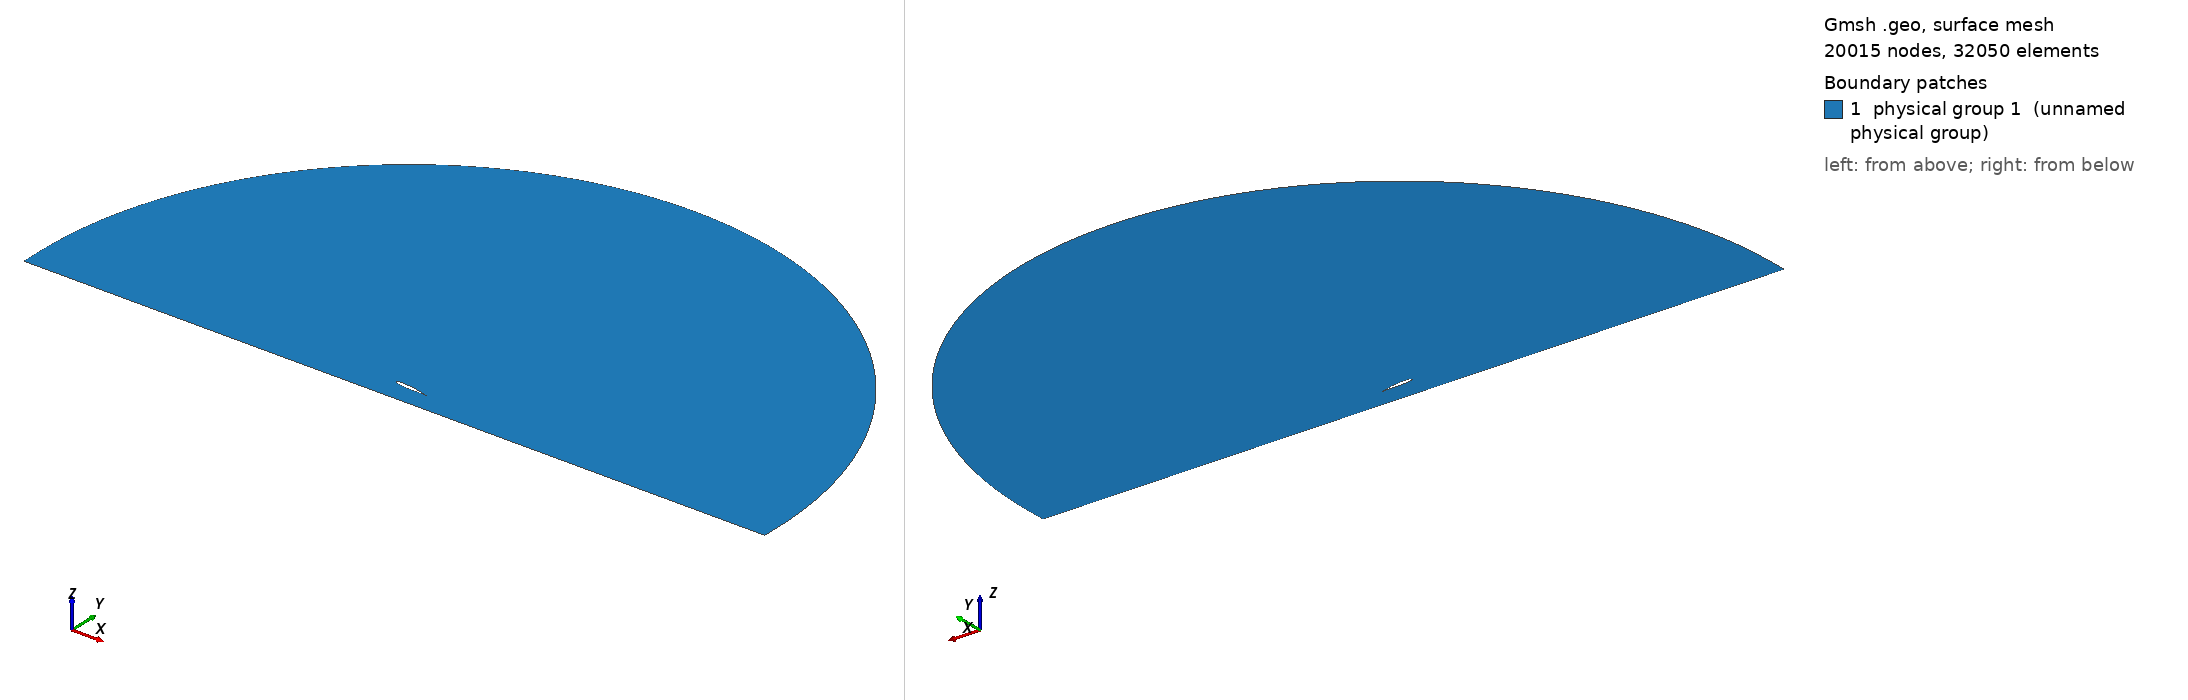

Gmsh geometry script, surface-meshed: 20015 nodes, 32050 surface elements. Boundary patches (legend numbers): 1 physical group 1 (unnamed physical group). Left view from above one corner, right view from below the opposite corner. Legend entries are the model's physical surfaces. The drawing asked Gmsh for element sizes between 1% and 20% of the model's largest extent; the script's own settings can give other sizes.

=== mesh.geo (drawn) ===
// ===========================================
// ==================================MESH FILE
// ===========================================

RotPoint = 1;
h = 0.0012;
H = 0.5;
R = 10;
D = 0.5;
BL = 0.08;
AoA = 7;
BL_size  = 1e-05;
BL_thickness = 0.01;
BL_ratio = 1.119;
progsWfwd = 1.09;
progsWaft = 1.001;
prognW = 1.2875;
numWfwd = 42;
numWaft = 348;
nblW = 13;
hrat = 20;
// =====================================POINTS
Point(1) = {1, 0, 0.0, 1*h};
Point(2) = {0.999398, 0.000128, 0.0, 1*h};
Point(3) = {0.997592, 0.00051, 0.0, 1*h};
Point(4) = {0.994588, 0.001137, 0.0, 1*h};
Point(5) = {0.990393, 0.002001, 0.0, 1*h};
Point(6) = {0.985016, 0.003092, 0.0, 1*h};
Point(7) = {0.97847, 0.004401, 0.0, 1*h};
Point(8) = {0.970772, 0.005915, 0.0, 1*h};
Point(9) = {0.96194, 0.007622, 0.0, 1*h};
Point(10) = {0.951995, 0.009508, 0.0, 1*h};
Point(11) = {0.940961, 0.011562, 0.0, 1*h};
Point(12) = {0.928864, 0.013769, 0.0, 1*h};
Point(13) = {0.915735, 0.016113, 0.0, 1*h};
Point(14) = {0.901604, 0.01858, 0.0, 1*h};
Point(15) = {0.886505, 0.021153, 0.0, 1*h};
Point(16) = {0.870476, 0.023817, 0.0, 1*h};
Point(17) = {0.853553, 0.026554, 0.0, 1*h};
Point(18) = {0.835779, 0.029347, 0.0, 1*h};
Point(19) = {0.817197, 0.032176, 0.0, 1*h};
Point(20) = {0.79785, 0.035017, 0.0, 1*h};
Point(21) = {0.777785, 0.037847, 0.0, 1*h};
Point(22) = {0.757051, 0.040641, 0.0, 1*h};
Point(23) = {0.735698, 0.043377, 0.0, 1*h};
Point(24) = {0.713778, 0.046029, 0.0, 1*h};
Point(25) = {0.691342, 0.048575, 0.0, 1*h};
Point(26) = {0.668445, 0.050993, 0.0, 1*h};
Point(27) = {0.645142, 0.053258, 0.0, 1*h};
Point(28) = {0.62149, 0.055344, 0.0, 1*h};
Point(29) = {0.597545, 0.057218, 0.0, 1*h};
Point(30) = {0.573365, 0.058845, 0.0, 1*h};
Point(31) = {0.549009, 0.060194, 0.0, 1*h};
Point(32) = {0.524534, 0.061254, 0.0, 1*h};
Point(33) = {0.5, 0.062029, 0.0, 1*h};
Point(34) = {0.475466, 0.06253, 0.0, 1*h};
Point(35) = {0.450991, 0.062774, 0.0, 1*h};
Point(36) = {0.426635, 0.062779, 0.0, 1*h};
Point(37) = {0.402455, 0.062562, 0.0, 1*h};
Point(38) = {0.37851, 0.062133, 0.0, 1*h};
Point(39) = {0.354858, 0.061497, 0.0, 1*h};
Point(40) = {0.331555, 0.06066, 0.0, 1*h};
Point(41) = {0.308658, 0.059629, 0.0, 1*h};
Point(42) = {0.286222, 0.058414, 0.0, 1*h};
Point(43) = {0.264302, 0.057026, 0.0, 1*h};
Point(44) = {0.242949, 0.05547, 0.0, 1*h};
Point(45) = {0.222215, 0.053753, 0.0, 1*h};
Point(46) = {0.20215, 0.051885, 0.0, 1*h};
Point(47) = {0.182803, 0.049874, 0.0, 1*h};
Point(48) = {0.164221, 0.047729, 0.0, 1*h};
Point(49) = {0.146447, 0.045457, 0.0, 1*h};
Point(50) = {0.129524, 0.043071, 0.0, 1*h};
Point(51) = {0.113495, 0.040585, 0.0, 1*h};
Point(52) = {0.098396, 0.038011, 0.0, 1*h};
Point(53) = {0.084265, 0.03536, 0.0, 1*h};
Point(54) = {0.071136, 0.032644, 0.0, 1*h};
Point(55) = {0.059039, 0.029874, 0.0, 1*h};
Point(56) = {0.048005, 0.027062, 0.0, 1*h};
Point(57) = {0.03806, 0.024219, 0.0, 1*h};
Point(58) = {0.029228, 0.021348, 0.0, 1*h};
Point(59) = {0.02153, 0.018441, 0.0, 1*h};
Point(60) = {0.014984, 0.015489, 0.0, 1*h};
Point(61) = {0.009607, 0.01248, 0.0, 1*h};
Point(62) = {0.005412, 0.009416, 0.0, 1*h};
Point(63) = {0.002408, 0.006306, 0.0, 1*h};
Point(64) = {0.000602, 0.003165, 0.0, 1*h};
Point(65) = {0, 0, 0.0, 1*h};
Point(66) = {0.000602, -0.00316, 0.0, 1*h};
Point(67) = {0.002408, -0.006308, 0.0, 1*h};
Point(68) = {0.005412, -0.009443, 0.0, 1*h};
Point(69) = {0.009607, -0.012559, 0.0, 1*h};
Point(70) = {0.014984, -0.015649, 0.0, 1*h};
Point(71) = {0.02153, -0.018707, 0.0, 1*h};
Point(72) = {0.029228, -0.021722, 0.0, 1*h};
Point(73) = {0.03806, -0.024685, 0.0, 1*h};
Point(74) = {0.048005, -0.027586, 0.0, 1*h};
Point(75) = {0.059039, -0.030416, 0.0, 1*h};
Point(76) = {0.071136, -0.03317, 0.0, 1*h};
Point(77) = {0.084265, -0.035843, 0.0, 1*h};
Point(78) = {0.098396, -0.038431, 0.0, 1*h};
Point(79) = {0.113495, -0.040929, 0.0, 1*h};
Point(80) = {0.129524, -0.043326, 0.0, 1*h};
Point(81) = {0.146447, -0.04561, 0.0, 1*h};
Point(82) = {0.164221, -0.047773, 0.0, 1*h};
Point(83) = {0.182803, -0.049805, 0.0, 1*h};
Point(84) = {0.20215, -0.051694, 0.0, 1*h};
Point(85) = {0.222215, -0.053427, 0.0, 1*h};
Point(86) = {0.242949, -0.054994, 0.0, 1*h};
Point(87) = {0.264302, -0.056376, 0.0, 1*h};
Point(88) = {0.286222, -0.057547, 0.0, 1*h};
Point(89) = {0.308658, -0.058459, 0.0, 1*h};
Point(90) = {0.331555, -0.059046, 0.0, 1*h};
Point(91) = {0.354858, -0.059236, 0.0, 1*h};
Point(92) = {0.37851, -0.058974, 0.0, 1*h};
Point(93) = {0.402455, -0.058224, 0.0, 1*h};
Point(94) = {0.426635, -0.056979, 0.0, 1*h};
Point(95) = {0.450991, -0.055257, 0.0, 1*h};
Point(96) = {0.475466, -0.053099, 0.0, 1*h};
Point(97) = {0.5, -0.050563, 0.0, 1*h};
Point(98) = {0.524534, -0.047719, 0.0, 1*h};
Point(99) = {0.549009, -0.044642, 0.0, 1*h};
Point(100) = {0.573365, -0.041397, 0.0, 1*h};
Point(101) = {0.597545, -0.038043, 0.0, 1*h};
Point(102) = {0.62149, -0.034631, 0.0, 1*h};
Point(103) = {0.645142, -0.031207, 0.0, 1*h};
Point(104) = {0.668445, -0.027814, 0.0, 1*h};
Point(105) = {0.691342, -0.024495, 0.0, 1*h};
Point(106) = {0.713778, -0.021289, 0.0, 1*h};
Point(107) = {0.735698, -0.018232, 0.0, 1*h};
Point(108) = {0.757051, -0.015357, 0.0, 1*h};
Point(109) = {0.777785, -0.01269, 0.0, 1*h};
Point(110) = {0.79785, -0.010244, 0.0, 1*h};
Point(111) = {0.817197, -0.008027, 0.0, 1*h};
Point(112) = {0.835779, -0.006048, 0.0, 1*h};
Point(113) = {0.853553, -0.004314, 0.0, 1*h};
Point(114) = {0.870476, -0.002829, 0.0, 1*h};
Point(115) = {0.886505, -0.001592, 0.0, 1*h};
Point(116) = {0.901604, -0.0006, 0.0, 1*h};
Point(117) = {0.915735, 0.000157, 0.0, 1*h};
Point(118) = {0.928864, 0.000694, 0.0, 1*h};
Point(119) = {0.940961, 0.001033, 0.0, 1*h};
Point(120) = {0.951995, 0.001197, 0.0, 1*h};
Point(121) = {0.96194, 0.001212, 0.0, 1*h};
Point(122) = {0.970772, 0.001112, 0.0, 1*h};
Point(123) = {0.97847, 0.000935, 0.0, 1*h};
Point(124) = {0.985016, 0.000719, 0.0, 1*h};
Point(125) = {0.990393, 0.000497, 0.0, 1*h};
Point(126) = {0.994588, 0.000296, 0.0, 1*h};
Point(127) = {0.997592, 0.000137, 0.0, 1*h};
Point(128) = {0.999398, 3.5e-05, 0.0, 1*h};
Point(129) = {1, 0, 0.0, 1*h};

 // farfield
Point(131) = {0.5, 0, 0,H};
Point(132) = {R+0.5, 0, 0,1/10*H};
Point(133) = {0.5, R, 0,H};
Point(134) = {0.5-R, 0, 0,H};
Point(135) = {0, -R, 0,H};
Point(136) = {R+0.5,  -D+BL, 0,1/10*H};
Point(137) = {1, -D+BL, 0,1/5*H};
Point(138) = {0, -D+BL, 0,1/5*H};
Point(139) = {0.5-R, -D+BL, 0,H};
Point(140) = {R+0.5,  -D, 0,1/5*H};
Point(141) = {0.5-R, -D, 0,1/5*H};
Point(142) = {1, -D, 0,1/5*H};
Point(143) = {0, -D, 0,1/5*H};
Point(144) = {1.1, 0, 0,2*h};
Point(145) = {1.2, 0, 0,3*h};
Point(146) = {1.3, 0, 0,3*h};
Point(147) = {1.5, 0, 0,4*h};


// =====================================CURVES

Spline(1) = {1:33};
Spline(2) = {33:65};
Spline(3) = {1 :128, 1};

 // farfield
Circle(5) = {132,131,133};
Circle(6) = {133,131,134};
Line(7) = {132,136};
Line(8) = {136,137};
Line(9) = {137,138};
Line(10) = {138,139};
Line(11) = {139,134};
Line(13) = {136,140};
Line(14) = {141,139};
Line(15) = {140,142};
Line(16) = {142,143};
Line(17) = {143,141};
Line(18) = {137,142};
Line(19) = {138,143};
Transfinite Line{9 , 16} = 1/h/hrat Using Progression 1;
Transfinite Line{8 , 15} = numWaft Using Progression 1/progsWaft;
Transfinite Line{10 , 17} = numWfwd Using Progression progsWfwd;
Transfinite Line{13 , 18, 19} =  nblW Using Progression 1/prognW;
Transfinite Line{14} =  nblW Using Progression prognW;


// =====================================LOOPS

Line Loop(1) = {3};
Line Loop(2) = {-11,-10,-9,-8,-7,5,6};
Line Loop(3) = {-10,19,17,14};
Line Loop(4) = {-9,18,16,-19};
Line Loop(5) = {-8,13,15,-18};
Rotate {{0, 0, -1}, {1, 0, 0}, Pi * AoA / 180} 
 {Curve{3};}


// =====================================SURFS

Plane Surface(1) = {1,2};
Plane Surface(2) = {3};
Transfinite Surface{2};
 Recombine Surface{2};
Plane Surface(3) = {4};
Transfinite Surface{3};
 Recombine Surface{3};
Plane Surface(4) = {5};
Transfinite Surface{4};
 Recombine Surface{4};
Point{144} In Surface{1};
Point{145} In Surface{1};
Point{146} In Surface{1};
Point{147} In Surface{1};
Field[1]=BoundaryLayer;
Field[1].CurvesList={3};
Field[1].Quads=1;
Field[1].Ratio= BL_ratio;
Field[1].Size=BL_size;
Field[1].Thickness=BL_thickness;
Field[1].FanPointsList={1};
Field[1].FanPointsSizesList={40};
BoundaryLayer Field = 1;
Physical Surface(1) = {1,2,3,4};
Physical Line("FARFIELD") = {14,11,6,5,7,13};
Physical Line("WALL") = {15,16,17};
Physical Line("AIRFOIL") = {3};


// 1: MeshAdapt, 2: Automatic, 3: Initial mesh only, 5: Delaunay, 6: Frontal-Delaunay, 7: BAMG, 8: Frontal-Delaunay for Quads, 9: Packing of Parallelograms
Mesh.Algorithm = 2;

//Mesh.RandomFactor = 1e-09;
